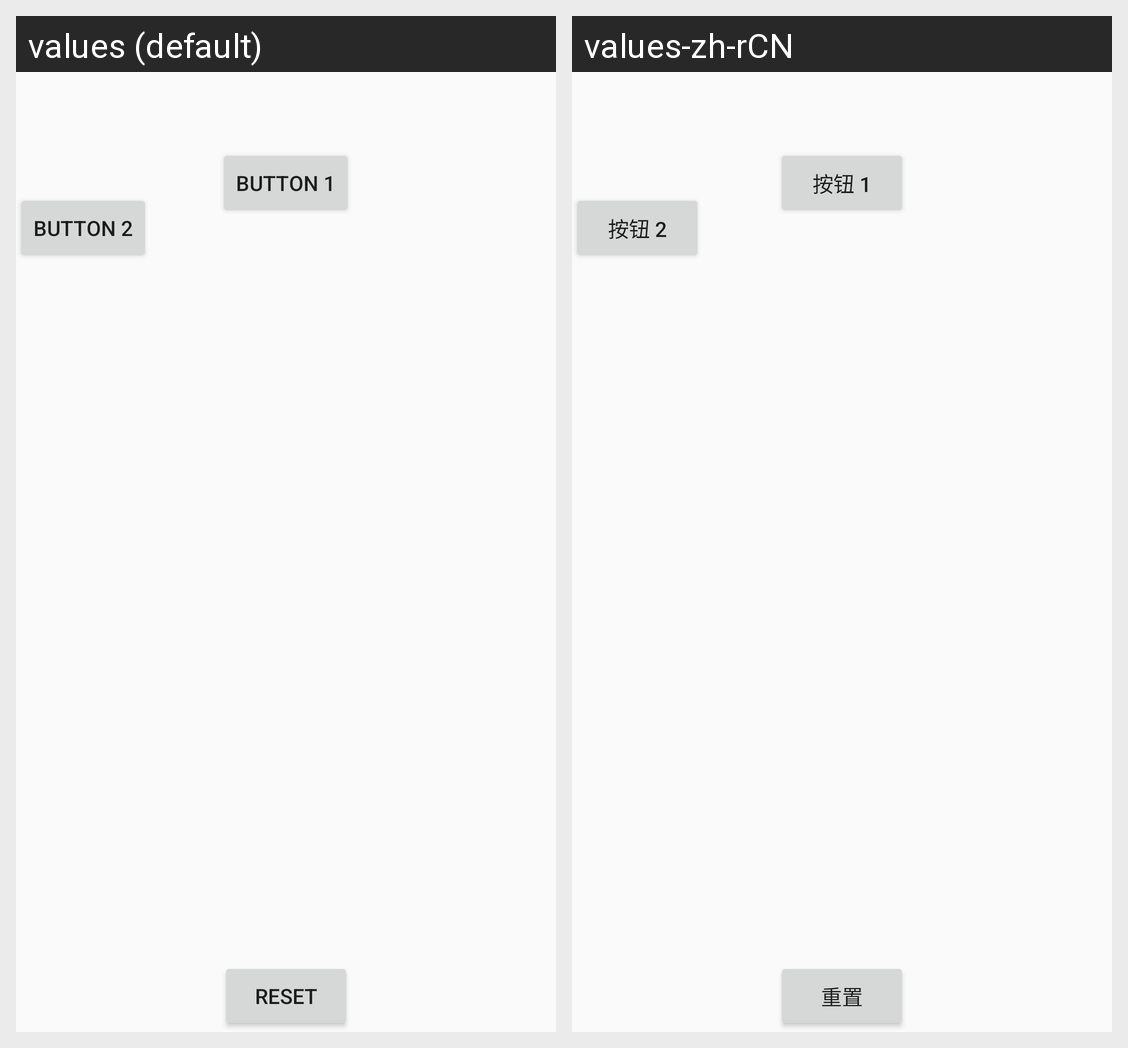

For this localized Android screen grid, give each drawn string resource with its value in every locale shown.
Android screen res/layout/activity_sub_sequence_example.xml rendered under 2 locales, left to right: values (default), values-zh-rCN. Device: Nexus 5 (rendered at 1080×1920; each locale shown at half size, 540×960, under a caption strip naming it); theme AppTheme.
Strings drawn on this screen, with the default value and each locale's value (text and hints the layout hard-codes, and strings that could not be matched under every locale, appear in the picture but are not listed):

button_one
  values: Button 1
  values-zh-rCN: 按钮 1

button_two
  values: Button 2
  values-zh-rCN: 按钮 2

reset
  values: Reset
  values-zh-rCN: 重置
